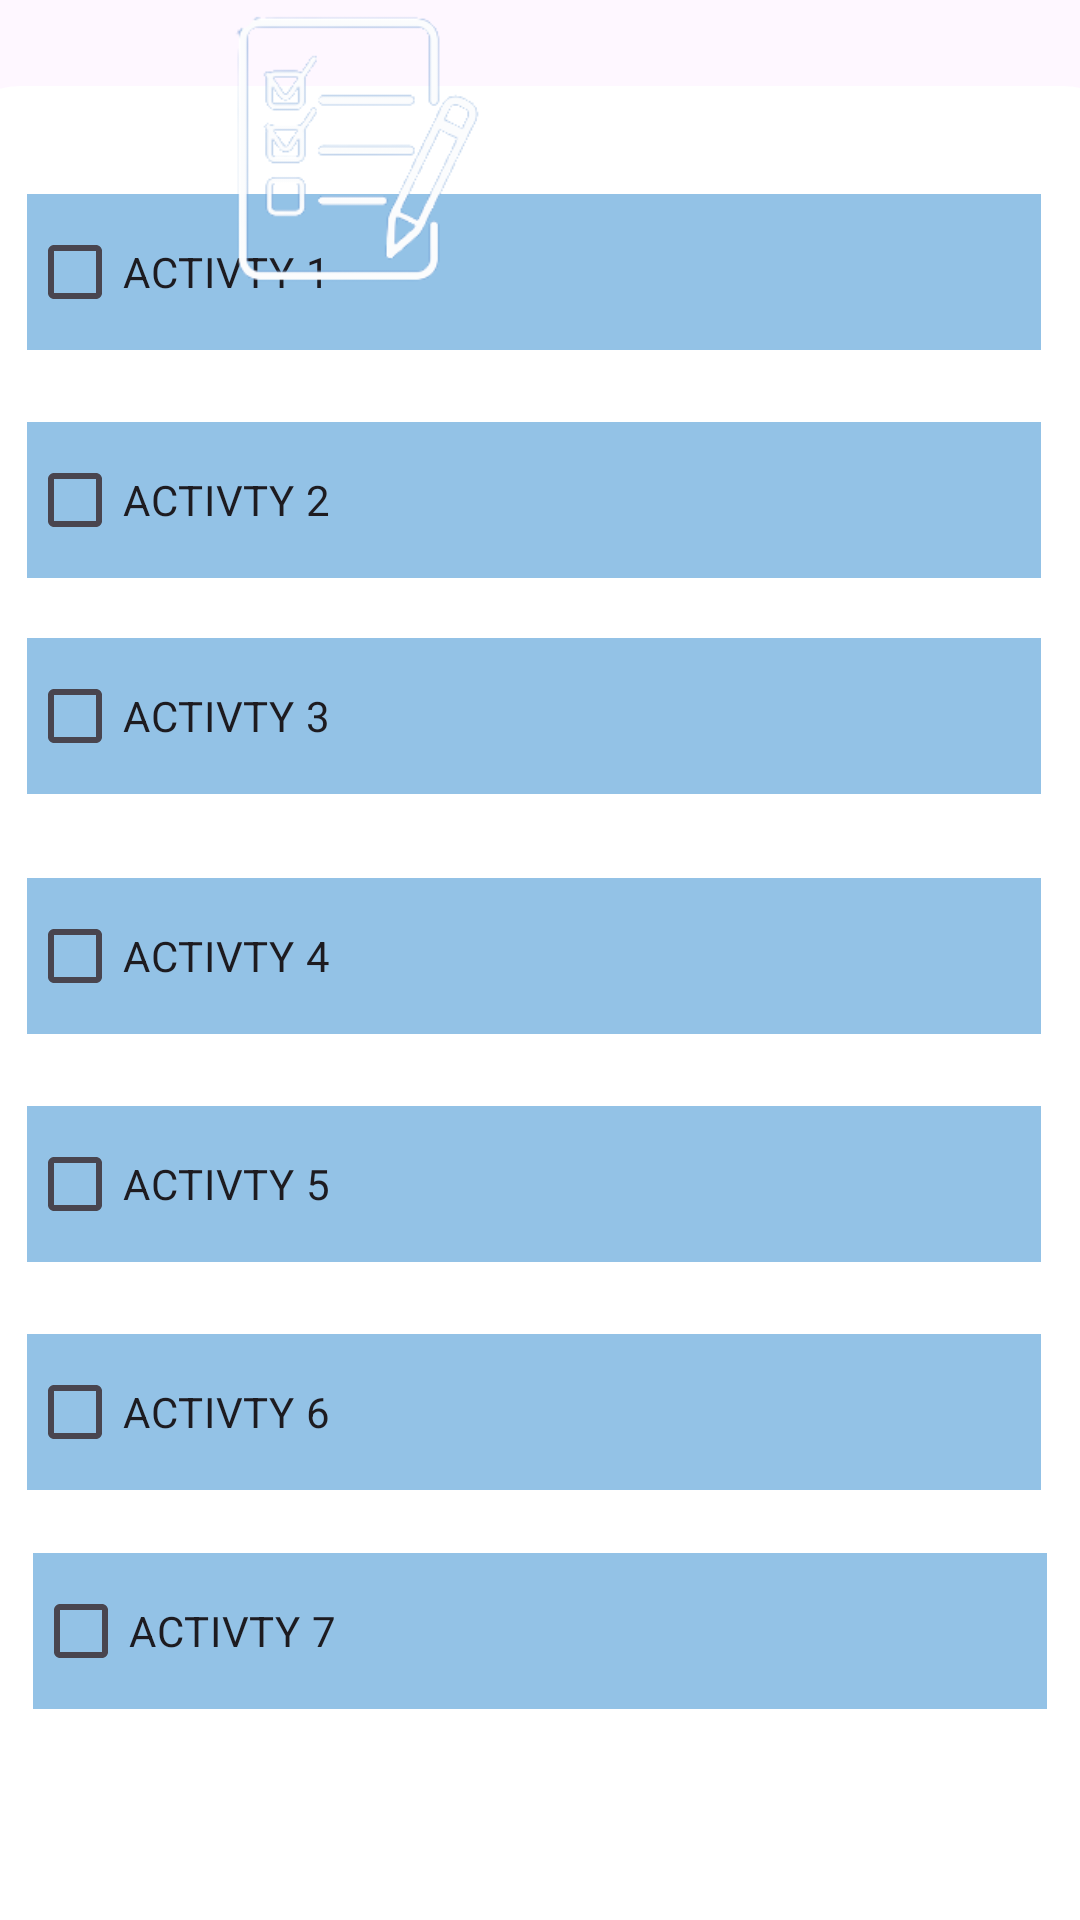

Layout XML and referenced resources for this Android screen:
<!-- AndroidManifest.xml: application theme Theme.Appdetproject -->
<!-- res/layout/activity_todo.xml -->
<?xml version="1.0" encoding="utf-8"?>
<androidx.constraintlayout.widget.ConstraintLayout xmlns:android="http://schemas.android.com/apk/res/android"
    xmlns:app="http://schemas.android.com/apk/res-auto"
    xmlns:tools="http://schemas.android.com/tools"
    android:layout_width="match_parent"
    android:layout_height="match_parent"
    android:background="@drawable/category_bg">

    <TextView
        android:id="@+id/textView16"
        android:layout_width="wrap_content"
        android:layout_height="wrap_content"
        android:layout_marginTop="28dp"
        android:fontFamily="@font/archivo"
        android:text="TO-DO LIST"
        android:textColor="@color/white"
        android:textSize="34sp"
        android:textStyle="bold"
        app:layout_constraintBottom_toTopOf="@+id/layout1"
        app:layout_constraintEnd_toEndOf="parent"
        app:layout_constraintHorizontal_bias="0.913"
        app:layout_constraintStart_toStartOf="parent"
        app:layout_constraintTop_toTopOf="parent"
        app:layout_constraintVertical_bias="0.48" />

    <androidx.constraintlayout.widget.ConstraintLayout
        android:id="@+id/relativeLayout2"
        android:layout_width="391dp"
        android:layout_height="683dp"
        android:background="@drawable/layout_bg"
        app:layout_constraintBottom_toBottomOf="parent"
        app:layout_constraintEnd_toEndOf="parent"
        app:layout_constraintHorizontal_bias="0.5"
        app:layout_constraintStart_toStartOf="parent"
        app:layout_constraintTop_toBottomOf="@+id/imageView19"
        app:layout_constraintVertical_bias="0.5">

        <CheckBox
            android:id="@+id/checkBox"
            android:layout_width="338dp"
            android:layout_height="52dp"
            android:layout_marginStart="24dp"
            android:layout_marginTop="36dp"
            android:background="#99C6EA"
            android:backgroundTint="#93C2E6"
            android:text="ACTIVTY 1"
            app:layout_constraintStart_toStartOf="parent"
            app:layout_constraintTop_toTopOf="parent" />

        <CheckBox
            android:id="@+id/checkBox2"
            android:layout_width="338dp"
            android:layout_height="52dp"
            android:layout_marginStart="24dp"
            android:layout_marginTop="112dp"
            android:background="#99C6EA"
            android:backgroundTint="#93C2E6"
            android:text="ACTIVTY 2"
            app:layout_constraintStart_toStartOf="parent"
            app:layout_constraintTop_toTopOf="parent" />

        <CheckBox
            android:id="@+id/checkBox3"
            android:layout_width="338dp"
            android:layout_height="52dp"
            android:layout_marginStart="24dp"
            android:layout_marginTop="184dp"
            android:background="#99C6EA"
            android:backgroundTint="#93C2E6"
            android:text="ACTIVTY 3"
            app:layout_constraintStart_toStartOf="parent"
            app:layout_constraintTop_toTopOf="parent" />

        <CheckBox
            android:id="@+id/checkBox4"
            android:layout_width="338dp"
            android:layout_height="52dp"
            android:layout_marginStart="24dp"
            android:layout_marginTop="36dp"
            android:background="#99C6EA"
            android:backgroundTint="#93C2E6"
            android:text="ACTIVTY 1"
            app:layout_constraintStart_toStartOf="parent"
            app:layout_constraintTop_toTopOf="parent" />

        <CheckBox
            android:id="@+id/checkBox5"
            android:layout_width="338dp"
            android:layout_height="52dp"
            android:layout_marginStart="24dp"
            android:layout_marginTop="264dp"
            android:background="#99C6EA"
            android:backgroundTint="#93C2E6"
            android:text="ACTIVTY 4"
            app:layout_constraintStart_toStartOf="parent"
            app:layout_constraintTop_toTopOf="parent" />

        <CheckBox
            android:id="@+id/checkBox6"
            android:layout_width="338dp"
            android:layout_height="52dp"
            android:layout_marginStart="24dp"
            android:layout_marginTop="340dp"
            android:background="#99C6EA"
            android:backgroundTint="#93C2E6"
            android:text="ACTIVTY 5"
            app:layout_constraintStart_toStartOf="parent"
            app:layout_constraintTop_toTopOf="parent" />

        <CheckBox
            android:id="@+id/checkBox7"
            android:layout_width="338dp"
            android:layout_height="52dp"
            android:layout_marginStart="24dp"
            android:layout_marginTop="416dp"
            android:background="#99C6EA"
            android:backgroundTint="#93C2E6"
            android:text="ACTIVTY 6"
            app:layout_constraintStart_toStartOf="parent"
            app:layout_constraintTop_toTopOf="parent" />

        <CheckBox
            android:id="@+id/checkBox8"
            android:layout_width="338dp"
            android:layout_height="52dp"
            android:layout_marginStart="26dp"
            android:layout_marginTop="489dp"
            android:background="#99C6EA"
            android:backgroundTint="#93C2E6"
            android:text="ACTIVTY 7"
            app:layout_constraintStart_toStartOf="parent"
            app:layout_constraintTop_toTopOf="parent" />
    </androidx.constraintlayout.widget.ConstraintLayout>

    <ImageView
        android:id="@+id/imageView15"
        android:layout_width="60dp"
        android:layout_height="58dp"
        android:layout_marginStart="4dp"
        android:layout_marginTop="4dp"
        app:layout_constraintStart_toStartOf="parent"
        app:layout_constraintTop_toTopOf="parent"
        app:srcCompat="@drawable/b_back" />

    <ImageView
        android:id="@+id/imageView19"
        android:layout_width="125dp"
        android:layout_height="100dp"
        app:layout_constraintEnd_toEndOf="parent"
        app:layout_constraintHorizontal_bias="0.238"
        app:layout_constraintStart_toStartOf="parent"
        app:layout_constraintTop_toTopOf="parent"
        app:srcCompat="@drawable/todo" />
</androidx.constraintlayout.widget.ConstraintLayout>
<!-- resources referenced by this layout -->
<resources>
  <!-- drawable layout_bg (drawable) -->
  <?xml version="1.0" encoding="utf-8"?>
  <shape xmlns:android="http://schemas.android.com/apk/res/android">
  
      <solid android:color="#FFFFFF"/>
      <stroke android:width="3dp" android:color="@color/white" />
      <corners android:radius="20dp"/>
      <padding android:left="0dp" android:top="0dp" android:right="0dp" android:bottom="0dp" />
  
  </shape>
  <!-- drawable todo: png bitmap (drawable, 13688 bytes) -->
  <style name="Theme.Appdetproject" parent="Base.Theme.Appdetproject" />
  <style name="Base.Theme.Appdetproject" parent="Theme.Material3.DayNight.NoActionBar">
          
          
      </style>
  <!-- not gathered from this repository: default colours our renderer supplied (Android Studio template values) -->
  <color name="white">#FFFFFFFF</color>
</resources>
